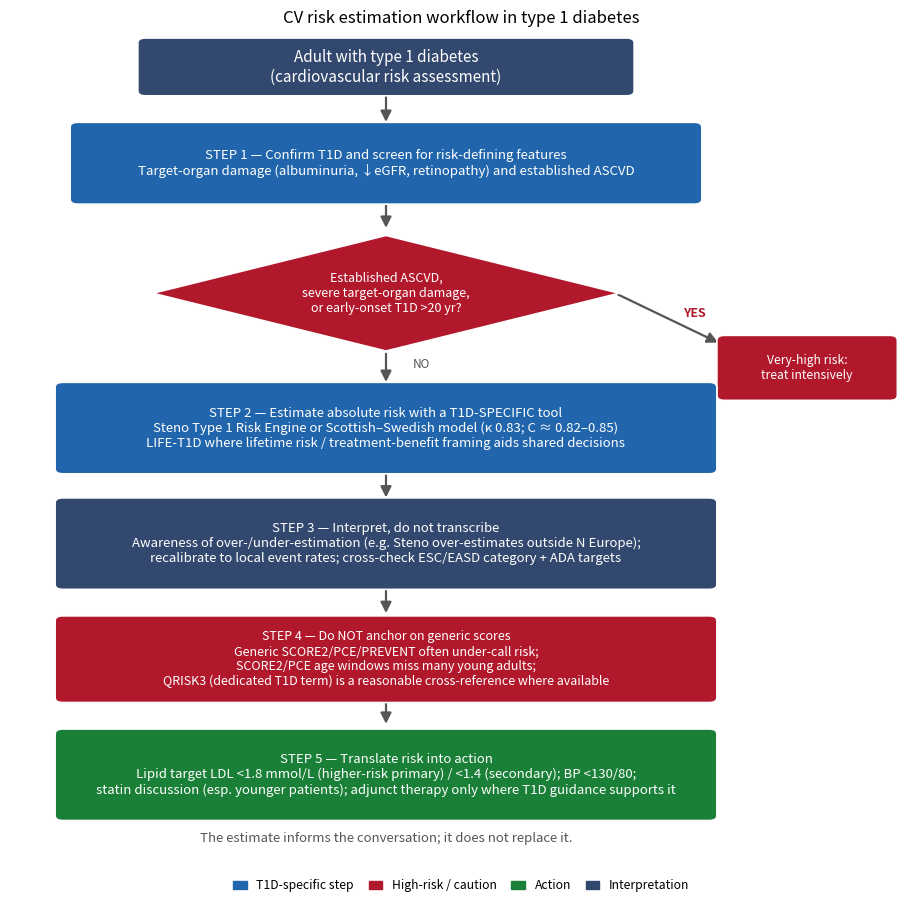

Recreate this plot in Python.
"""Figure 6 — clinical decision flowchart for CV risk estimation in T1D (Section 9)."""
import os
from pathlib import Path
import matplotlib
matplotlib.use("Agg")
import matplotlib.pyplot as plt
from matplotlib.patches import FancyBboxPatch, FancyArrowPatch

OUT = Path(os.environ.get("FIG_OUT_DIR", "eval/out"))

def save_figure(fig, filename):
    OUT.mkdir(parents=True, exist_ok=True)
    path = OUT / filename
    fig.savefig(path, dpi=300, bbox_inches="tight")
    plt.close(fig)
    print(filename)

T1D = "#2166ac"; CAUTION = "#b2182b"; ACT = "#1a7f37"; NEUT = "#33486e"; GREY = "#555555"
fig, ax = plt.subplots(figsize=(9.4, 9.4))
ax.set_xlim(0, 12); ax.set_ylim(4.65, 23); ax.axis("off")

def box(x, y, w, h, text, fc, tc="white", fs=10, style="round,pad=0.1"):
    ax.add_patch(FancyBboxPatch((x - w/2, y - h/2), w, h, boxstyle=style,
                                linewidth=1.2, edgecolor="white", facecolor=fc, zorder=2))
    ax.text(x, y, text, ha="center", va="center", fontsize=fs, color=tc, zorder=3, wrap=True)

def arrow(x1, y1, x2, y2, label=None, color=GREY):
    ax.add_patch(FancyArrowPatch((x1, y1), (x2, y2), arrowstyle="-|>", mutation_scale=16,
                                 lw=1.6, color=color, zorder=1))
    if label:
        ax.text((x1 + x2)/2 + 0.35, (y1 + y2)/2, label, fontsize=8.5, color=color, style="italic", ha="left")

box(5, 22.2, 6.4, 1.0, "Adult with type 1 diabetes\n(cardiovascular risk assessment)", NEUT, fs=11)
arrow(5, 21.7, 5, 21.0)

box(5, 20.2, 8.2, 1.5, "STEP 1 — Confirm T1D and screen for risk-defining features\nTarget-organ damage (albuminuria, ↓eGFR, retinopathy) and established ASCVD", T1D, fs=9.5)
arrow(5, 19.45, 5, 18.8)

# decision diamond
ax.add_patch(plt.Polygon([(5, 18.7), (8.1, 17.5), (5, 16.3), (1.9, 17.5)], closed=True,
                         facecolor=CAUTION, edgecolor="white", lw=1.2, zorder=2))
ax.text(5, 17.5, "Established ASCVD,\nsevere target-organ damage,\nor early-onset T1D >20 yr?", ha="center", va="center", fontsize=9, color="white", zorder=3)
arrow(8.05, 17.5, 9.45, 16.45)
ax.text(8.95, 17.08, "YES", fontsize=9, color=CAUTION, fontweight="bold", va="center")
box(10.6, 15.95, 2.2, 1.15, "Very-high risk:\ntreat intensively", CAUTION, fs=8.7)
arrow(5, 16.3, 5, 15.6, "NO", color=GREY)

box(5, 14.7, 8.6, 1.7, "STEP 2 — Estimate absolute risk with a T1D-SPECIFIC tool\nSteno Type 1 Risk Engine or Scottish–Swedish model (κ 0.83; C ≈ 0.82–0.85)\nLIFE-T1D where lifetime risk / treatment-benefit framing aids shared decisions", T1D, fs=9.5)
arrow(5, 13.85, 5, 13.2)

box(5, 12.3, 8.6, 1.7, "STEP 3 — Interpret, do not transcribe\nAwareness of over-/under-estimation (e.g. Steno over-estimates outside N Europe);\nrecalibrate to local event rates; cross-check ESC/EASD category + ADA targets", NEUT, fs=9.5)
arrow(5, 11.45, 5, 10.8)

box(5, 9.9, 8.6, 1.6, "STEP 4 — Do NOT anchor on generic scores\nGeneric SCORE2/PCE/PREVENT often under-call risk;\nSCORE2/PCE age windows miss many young adults;\nQRISK3 (dedicated T1D term) is a reasonable cross-reference where available", CAUTION, fs=9.0)
arrow(5, 9.15, 5, 8.5)

box(5, 7.5, 8.6, 1.7, "STEP 5 — Translate risk into action\nLipid target LDL <1.8 mmol/L (higher-risk primary) / <1.4 (secondary); BP <130/80;\nstatin discussion (esp. younger patients); adjunct therapy only where T1D guidance supports it", ACT, fs=9.5)

ax.text(5, 6.1, "The estimate informs the conversation; it does not replace it.", ha="center", fontsize=9.5, style="italic", color=GREY)

# legend
from matplotlib.patches import Patch
ax.legend(handles=[Patch(color=T1D, label="T1D-specific step"), Patch(color=CAUTION, label="High-risk / caution"),
                   Patch(color=ACT, label="Action"), Patch(color=NEUT, label="Interpretation")],
          loc="lower center", ncol=4, fontsize=8.8, frameon=False, bbox_to_anchor=(0.5, 0.01),
          columnspacing=1.2, handlelength=1.1)
ax.set_title("CV risk estimation workflow in type 1 diabetes", fontsize=12, pad=4)
fig.subplots_adjust(left=0.02, right=0.98, top=0.96, bottom=0.02)
save_figure(fig, "fig_decision_flowchart.png")
